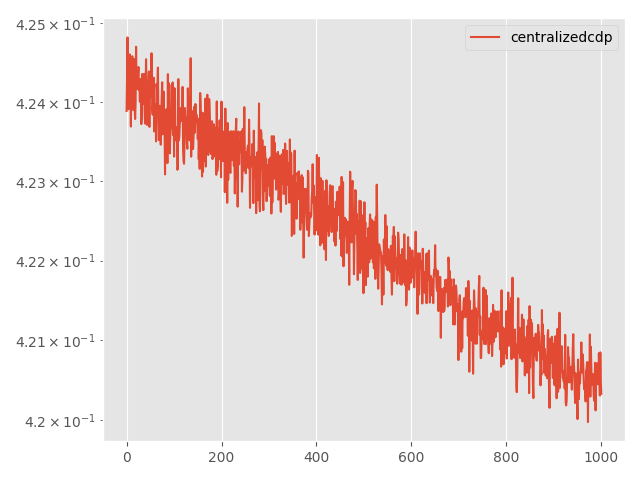

The data file committed next to this chart (first rows):
Step, topology, method, lr, clip, momentum, sigma, sigma-cor, epsilon, loss
0, centralized, cdp, 0.0001, 0.01, 0.0, 0.1126, 0, 20, 0.4239
5, centralized, cdp, 0.0001, 0.01, 0.0, 0.1126, 0, 20, 0.4244
10, centralized, cdp, 0.0001, 0.01, 0.0, 0.1126, 0, 20, 0.4248
15, centralized, cdp, 0.0001, 0.01, 0.0, 0.1126, 0, 20, 0.4239
20, centralized, cdp, 0.0001, 0.01, 0.0, 0.1126, 0, 20, 0.4239
25, centralized, cdp, 0.0001, 0.01, 0.0, 0.1126, 0, 20, 0.4244
30, centralized, cdp, 0.0001, 0.01, 0.0, 0.1126, 0, 20, 0.4242
35, centralized, cdp, 0.0001, 0.01, 0.0, 0.1126, 0, 20, 0.4246
40, centralized, cdp, 0.0001, 0.01, 0.0, 0.1126, 0, 20, 0.4243
45, centralized, cdp, 0.0001, 0.01, 0.0, 0.1126, 0, 20, 0.4237
50, centralized, cdp, 0.0001, 0.01, 0.0, 0.1126, 0, 20, 0.4242
55, centralized, cdp, 0.0001, 0.01, 0.0, 0.1126, 0, 20, 0.4244
60, centralized, cdp, 0.0001, 0.01, 0.0, 0.1126, 0, 20, 0.4246
65, centralized, cdp, 0.0001, 0.01, 0.0, 0.1126, 0, 20, 0.4243
70, centralized, cdp, 0.0001, 0.01, 0.0, 0.1126, 0, 20, 0.4239
75, centralized, cdp, 0.0001, 0.01, 0.0, 0.1126, 0, 20, 0.4244
80, centralized, cdp, 0.0001, 0.01, 0.0, 0.1126, 0, 20, 0.4245
85, centralized, cdp, 0.0001, 0.01, 0.0, 0.1126, 0, 20, 0.4239
90, centralized, cdp, 0.0001, 0.01, 0.0, 0.1126, 0, 20, 0.4238
95, centralized, cdp, 0.0001, 0.01, 0.0, 0.1126, 0, 20, 0.424
100, centralized, cdp, 0.0001, 0.01, 0.0, 0.1126, 0, 20, 0.4247
105, centralized, cdp, 0.0001, 0.01, 0.0, 0.1126, 0, 20, 0.4242
110, centralized, cdp, 0.0001, 0.01, 0.0, 0.1126, 0, 20, 0.4243
115, centralized, cdp, 0.0001, 0.01, 0.0, 0.1126, 0, 20, 0.4242
120, centralized, cdp, 0.0001, 0.01, 0.0, 0.1126, 0, 20, 0.4243
125, centralized, cdp, 0.0001, 0.01, 0.0, 0.1126, 0, 20, 0.4244
130, centralized, cdp, 0.0001, 0.01, 0.0, 0.1126, 0, 20, 0.4242
135, centralized, cdp, 0.0001, 0.01, 0.0, 0.1126, 0, 20, 0.4242
140, centralized, cdp, 0.0001, 0.01, 0.0, 0.1126, 0, 20, 0.424
145, centralized, cdp, 0.0001, 0.01, 0.0, 0.1126, 0, 20, 0.4243
150, centralized, cdp, 0.0001, 0.01, 0.0, 0.1126, 0, 20, 0.4241
155, centralized, cdp, 0.0001, 0.01, 0.0, 0.1126, 0, 20, 0.4237
160, centralized, cdp, 0.0001, 0.01, 0.0, 0.1126, 0, 20, 0.4238
165, centralized, cdp, 0.0001, 0.01, 0.0, 0.1126, 0, 20, 0.4244
170, centralized, cdp, 0.0001, 0.01, 0.0, 0.1126, 0, 20, 0.424
175, centralized, cdp, 0.0001, 0.01, 0.0, 0.1126, 0, 20, 0.4241
180, centralized, cdp, 0.0001, 0.01, 0.0, 0.1126, 0, 20, 0.424
185, centralized, cdp, 0.0001, 0.01, 0.0, 0.1126, 0, 20, 0.4244
190, centralized, cdp, 0.0001, 0.01, 0.0, 0.1126, 0, 20, 0.4239
195, centralized, cdp, 0.0001, 0.01, 0.0, 0.1126, 0, 20, 0.4237
200, centralized, cdp, 0.0001, 0.01, 0.0, 0.1126, 0, 20, 0.4241
205, centralized, cdp, 0.0001, 0.01, 0.0, 0.1126, 0, 20, 0.4245
210, centralized, cdp, 0.0001, 0.01, 0.0, 0.1126, 0, 20, 0.4241
215, centralized, cdp, 0.0001, 0.01, 0.0, 0.1126, 0, 20, 0.4237
220, centralized, cdp, 0.0001, 0.01, 0.0, 0.1126, 0, 20, 0.4243
225, centralized, cdp, 0.0001, 0.01, 0.0, 0.1126, 0, 20, 0.4238
230, centralized, cdp, 0.0001, 0.01, 0.0, 0.1126, 0, 20, 0.4242
235, centralized, cdp, 0.0001, 0.01, 0.0, 0.1126, 0, 20, 0.4244
240, centralized, cdp, 0.0001, 0.01, 0.0, 0.1126, 0, 20, 0.4237
245, centralized, cdp, 0.0001, 0.01, 0.0, 0.1126, 0, 20, 0.4242
250, centralized, cdp, 0.0001, 0.01, 0.0, 0.1126, 0, 20, 0.4243
255, centralized, cdp, 0.0001, 0.01, 0.0, 0.1126, 0, 20, 0.4241
260, centralized, cdp, 0.0001, 0.01, 0.0, 0.1126, 0, 20, 0.4246
265, centralized, cdp, 0.0001, 0.01, 0.0, 0.1126, 0, 20, 0.4246
270, centralized, cdp, 0.0001, 0.01, 0.0, 0.1126, 0, 20, 0.4239
275, centralized, cdp, 0.0001, 0.01, 0.0, 0.1126, 0, 20, 0.4238
280, centralized, cdp, 0.0001, 0.01, 0.0, 0.1126, 0, 20, 0.4241
285, centralized, cdp, 0.0001, 0.01, 0.0, 0.1126, 0, 20, 0.4243
290, centralized, cdp, 0.0001, 0.01, 0.0, 0.1126, 0, 20, 0.4236
295, centralized, cdp, 0.0001, 0.01, 0.0, 0.1126, 0, 20, 0.4237
... 941 more rows
